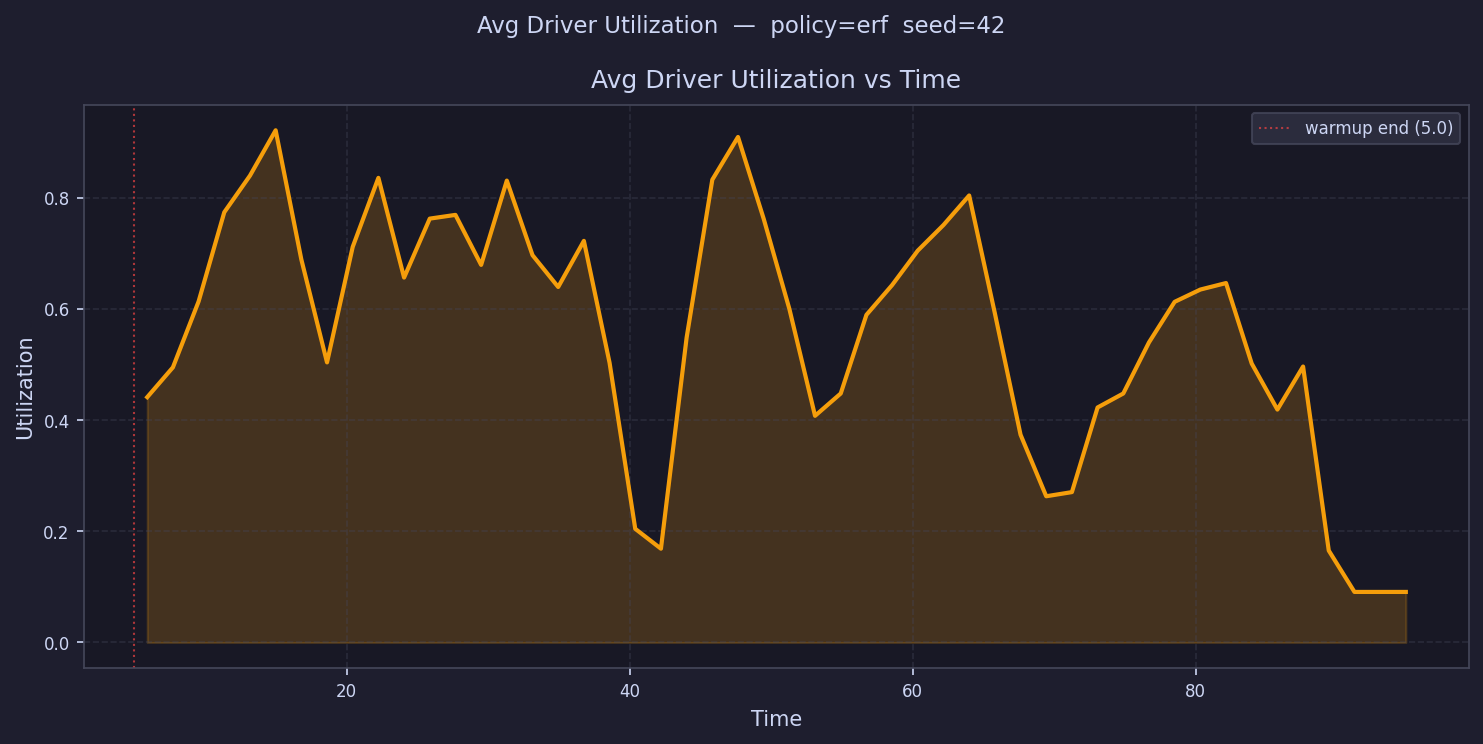

The table this chart was drawn from, first rows:
time, avg_driver_utilization
5.908, 0.4412
7.723, 0.4948
9.538, 0.6133
11.35, 0.7738
13.17, 0.8396
14.98, 0.9212
16.8, 0.6888
18.62, 0.5037
20.43, 0.7115
22.25, 0.8356
24.06, 0.6562
25.88, 0.7623
27.69, 0.769
29.51, 0.6791
31.32, 0.8307
33.14, 0.6966
34.95, 0.6393
36.77, 0.7223
38.58, 0.503
40.4, 0.2044
42.21, 0.1687
44.03, 0.5483
45.85, 0.8322
47.66, 0.9091
49.48, 0.762
51.29, 0.5999
53.11, 0.4077
54.92, 0.4478
56.74, 0.5892
58.55, 0.6428
60.37, 0.7048
62.18, 0.7508
64, 0.8039
65.81, 0.5922
67.63, 0.3737
69.45, 0.263
71.26, 0.2704
73.08, 0.4226
74.89, 0.4478
76.71, 0.5396
78.52, 0.6126
80.34, 0.6347
82.15, 0.6464
83.97, 0.5017
85.78, 0.4189
87.6, 0.4963
89.41, 0.1653
91.23, 0.09091
93.05, 0.09091
94.86, 0.0909
